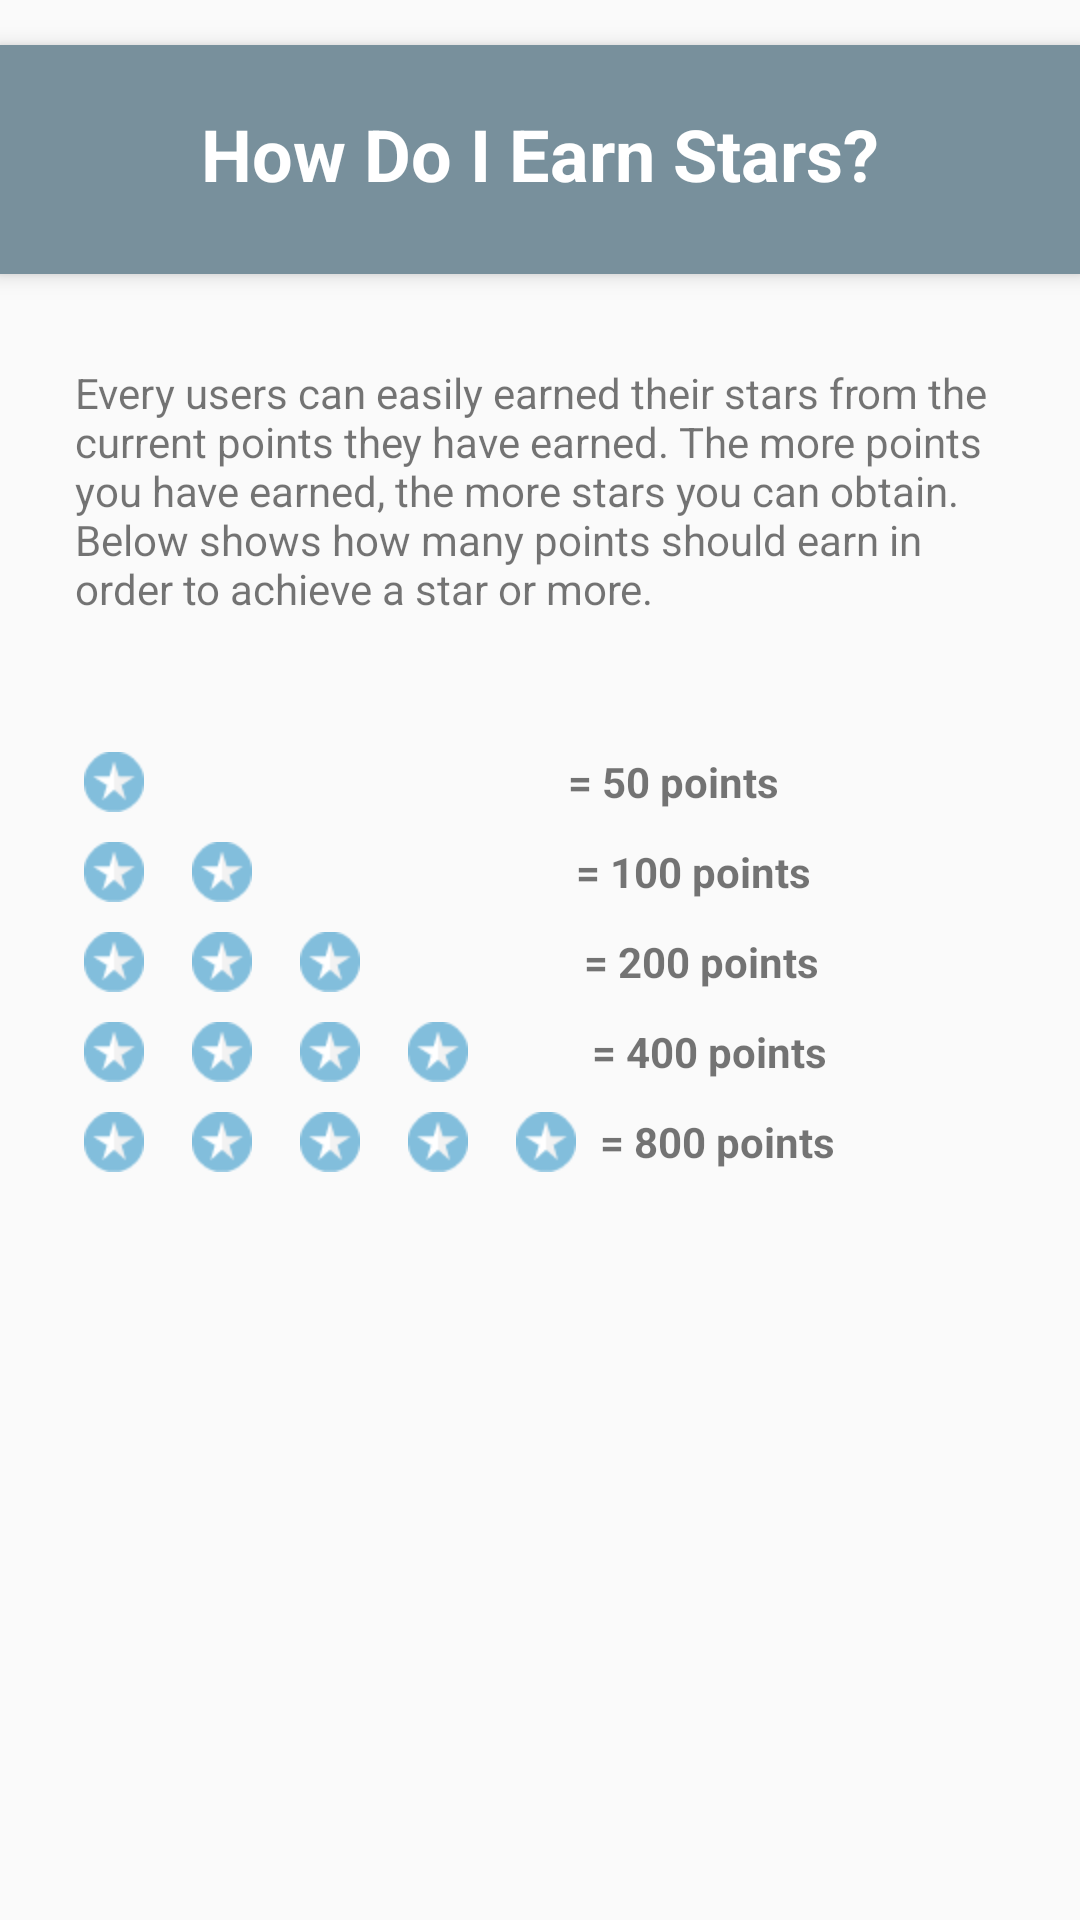

Produce the Android XML layout that renders to this screen, including the resource entries it uses.
<!-- AndroidManifest.xml: application theme AppTheme -->
<!-- res/layout/fragment_star.xml -->
<FrameLayout xmlns:android="http://schemas.android.com/apk/res/android"
    xmlns:tools="http://schemas.android.com/tools"
    android:layout_width="match_parent"
    android:layout_height="match_parent"
    tools:context="com.example.pc.mmsr_reader.Fragment.StarFragment">

    <RelativeLayout
        android:layout_width="match_parent"
        android:layout_height="match_parent">


        <RelativeLayout
            android:id="@+id/profile_layout"
            android:layout_width="match_parent"
            android:layout_height="wrap_content"
            android:layout_marginTop="15dp"
            android:layout_below="@+id/header_cover_image"
            android:background="@color/colorPrimary"
            android:elevation="4dp"
            android:paddingBottom="24dp">

            <TextView
                android:id="@+id/user_profile_name"
                android:layout_width="wrap_content"
                android:layout_height="wrap_content"
                android:layout_centerHorizontal="true"
                android:layout_marginTop="20dp"
                android:text="How Do I Earn Stars?"
                android:textColor="#fff"
                android:textSize="24sp"
                android:textStyle="bold" />

        </RelativeLayout>


        <LinearLayout
            android:layout_width="fill_parent"
            android:layout_height="wrap_content"
            android:layout_below="@+id/profile_layout"
            android:layout_marginTop="5dp"
            android:orientation="vertical">

            <TextView
                android:layout_width="fill_parent"
                android:layout_height="wrap_content"
                android:layout_margin="5dp"
                android:clickable="true"
                android:padding="20dp"
                android:text="Every users can easily earned their stars from the current points they have earned. The more points you have earned, the more stars you can obtain. Below shows how many points should earn in order to achieve a star or more."
                />

            <LinearLayout
                android:layout_width="match_parent"
                android:layout_height="match_parent"
                android:layout_marginLeft="20dp"
                android:paddingTop="20dp"
                android:orientation="horizontal">

                <Button
                    android:layout_height="20dp"
                    android:layout_width="20dp"
                    android:layout_marginLeft="8dp"
                    android:layout_marginRight="8dp"
                    android:background="@drawable/rating_small"/>

                <TextView
                    android:layout_width="fill_parent"
                    android:layout_height="wrap_content"
                    android:clickable="true"
                    android:text="                                        = 50 points"
                    android:textStyle="bold" />
            </LinearLayout>

            <LinearLayout
                android:layout_width="match_parent"
                android:layout_height="match_parent"
                android:layout_marginLeft="20dp"
                android:paddingTop="10dp"
                android:orientation="horizontal">

                <Button
                    android:layout_height="20dp"
                    android:layout_width="20dp"
                    android:layout_marginLeft="8dp"
                    android:layout_marginRight="8dp"
                    android:background="@drawable/rating_small"/>

                <Button
                    android:layout_height="20dp"
                    android:layout_width="20dp"
                    android:layout_marginLeft="8dp"
                    android:layout_marginRight="8dp"
                    android:background="@drawable/rating_small" />

                <TextView
                    android:layout_width="fill_parent"
                    android:layout_height="wrap_content"
                    android:clickable="true"
                    android:text="                              = 100 points"
                    android:textStyle="bold" />
            </LinearLayout>

            <LinearLayout
                android:layout_width="match_parent"
                android:layout_height="match_parent"
                android:layout_marginLeft="20dp"
                android:paddingTop="10dp"
                android:orientation="horizontal">

                <Button
                    android:layout_height="20dp"
                    android:layout_width="20dp"
                    android:layout_marginLeft="8dp"
                    android:layout_marginRight="8dp"
                    android:background="@drawable/rating_small"/>

                <Button
                    android:layout_height="20dp"
                    android:layout_width="20dp"
                    android:layout_marginLeft="8dp"
                    android:layout_marginRight="8dp"
                    android:background="@drawable/rating_small" />

                <Button
                    android:layout_height="20dp"
                    android:layout_width="20dp"
                    android:layout_marginLeft="8dp"
                    android:layout_marginRight="8dp"
                    android:background="@drawable/rating_small"/>

                <TextView
                    android:layout_width="fill_parent"
                    android:layout_height="wrap_content"
                    android:clickable="true"
                    android:text="                    = 200 points"
                    android:textStyle="bold" />
            </LinearLayout>

            <LinearLayout
                android:layout_width="match_parent"
                android:layout_height="match_parent"
                android:layout_marginLeft="20dp"
                android:paddingTop="10dp"
                android:orientation="horizontal">

                <Button
                    android:layout_height="20dp"
                    android:layout_width="20dp"
                    android:layout_marginLeft="8dp"
                    android:layout_marginRight="8dp"
                    android:background="@drawable/rating_small"/>

                <Button
                    android:layout_height="20dp"
                    android:layout_width="20dp"
                    android:layout_marginLeft="8dp"
                    android:layout_marginRight="8dp"
                    android:background="@drawable/rating_small"/>

                <Button
                    android:layout_height="20dp"
                    android:layout_width="20dp"
                    android:layout_marginLeft="8dp"
                    android:layout_marginRight="8dp"
                    android:background="@drawable/rating_small" />

                <Button
                    android:layout_height="20dp"
                    android:layout_width="20dp"
                    android:layout_marginLeft="8dp"
                    android:layout_marginRight="8dp"
                    android:background="@drawable/rating_small" />

                <TextView
                    android:layout_width="fill_parent"
                    android:layout_height="wrap_content"
                    android:clickable="true"
                    android:text="          = 400 points"
                    android:textStyle="bold" />
            </LinearLayout>

            <LinearLayout
                android:layout_width="match_parent"
                android:layout_height="match_parent"
                android:layout_marginLeft="20dp"
                android:paddingTop="10dp"
                android:orientation="horizontal">

                <Button
                    android:layout_height="20dp"
                    android:layout_width="20dp"
                    android:layout_marginLeft="8dp"
                    android:layout_marginRight="8dp"
                    android:background="@drawable/rating_small"/>

                <Button
                    android:layout_height="20dp"
                    android:layout_width="20dp"
                    android:layout_marginLeft="8dp"
                    android:layout_marginRight="8dp"
                    android:background="@drawable/rating_small"/>

                <Button
                    android:layout_height="20dp"
                    android:layout_width="20dp"
                    android:layout_marginLeft="8dp"
                    android:layout_marginRight="8dp"
                    android:background="@drawable/rating_small" />

                <Button
                    android:layout_height="20dp"
                    android:layout_width="20dp"
                    android:layout_marginLeft="8dp"
                    android:layout_marginRight="8dp"
                    android:background="@drawable/rating_small"/>

                <Button
                    android:layout_height="20dp"
                    android:layout_width="20dp"
                    android:layout_marginLeft="8dp"
                    android:layout_marginRight="8dp"
                    android:background="@drawable/rating_small"/>

                <TextView
                    android:layout_width="fill_parent"
                    android:layout_height="wrap_content"
                    android:clickable="true"
                    android:text="= 800 points"
                    android:textStyle="bold" />
            </LinearLayout>
        </LinearLayout>

    </RelativeLayout>

</FrameLayout>
<!-- resources referenced by this layout -->
<resources>
  <color name="colorPrimary">#78909C</color>
  <!-- drawable rating_small: png bitmap (drawable-v21, 881 bytes) -->
  <style name="AppTheme" parent="Theme.AppCompat.Light.DarkActionBar">
          
          <item name="colorPrimary">@color/colorPrimary</item>
          <item name="colorPrimaryDark">@color/colorPrimaryDark</item>
          <item name="colorAccent">@color/colorAccent</item>
      </style>
  <color name="colorPrimaryDark">#546E7A</color>
  <color name="colorAccent">#03A9F4</color>
</resources>
